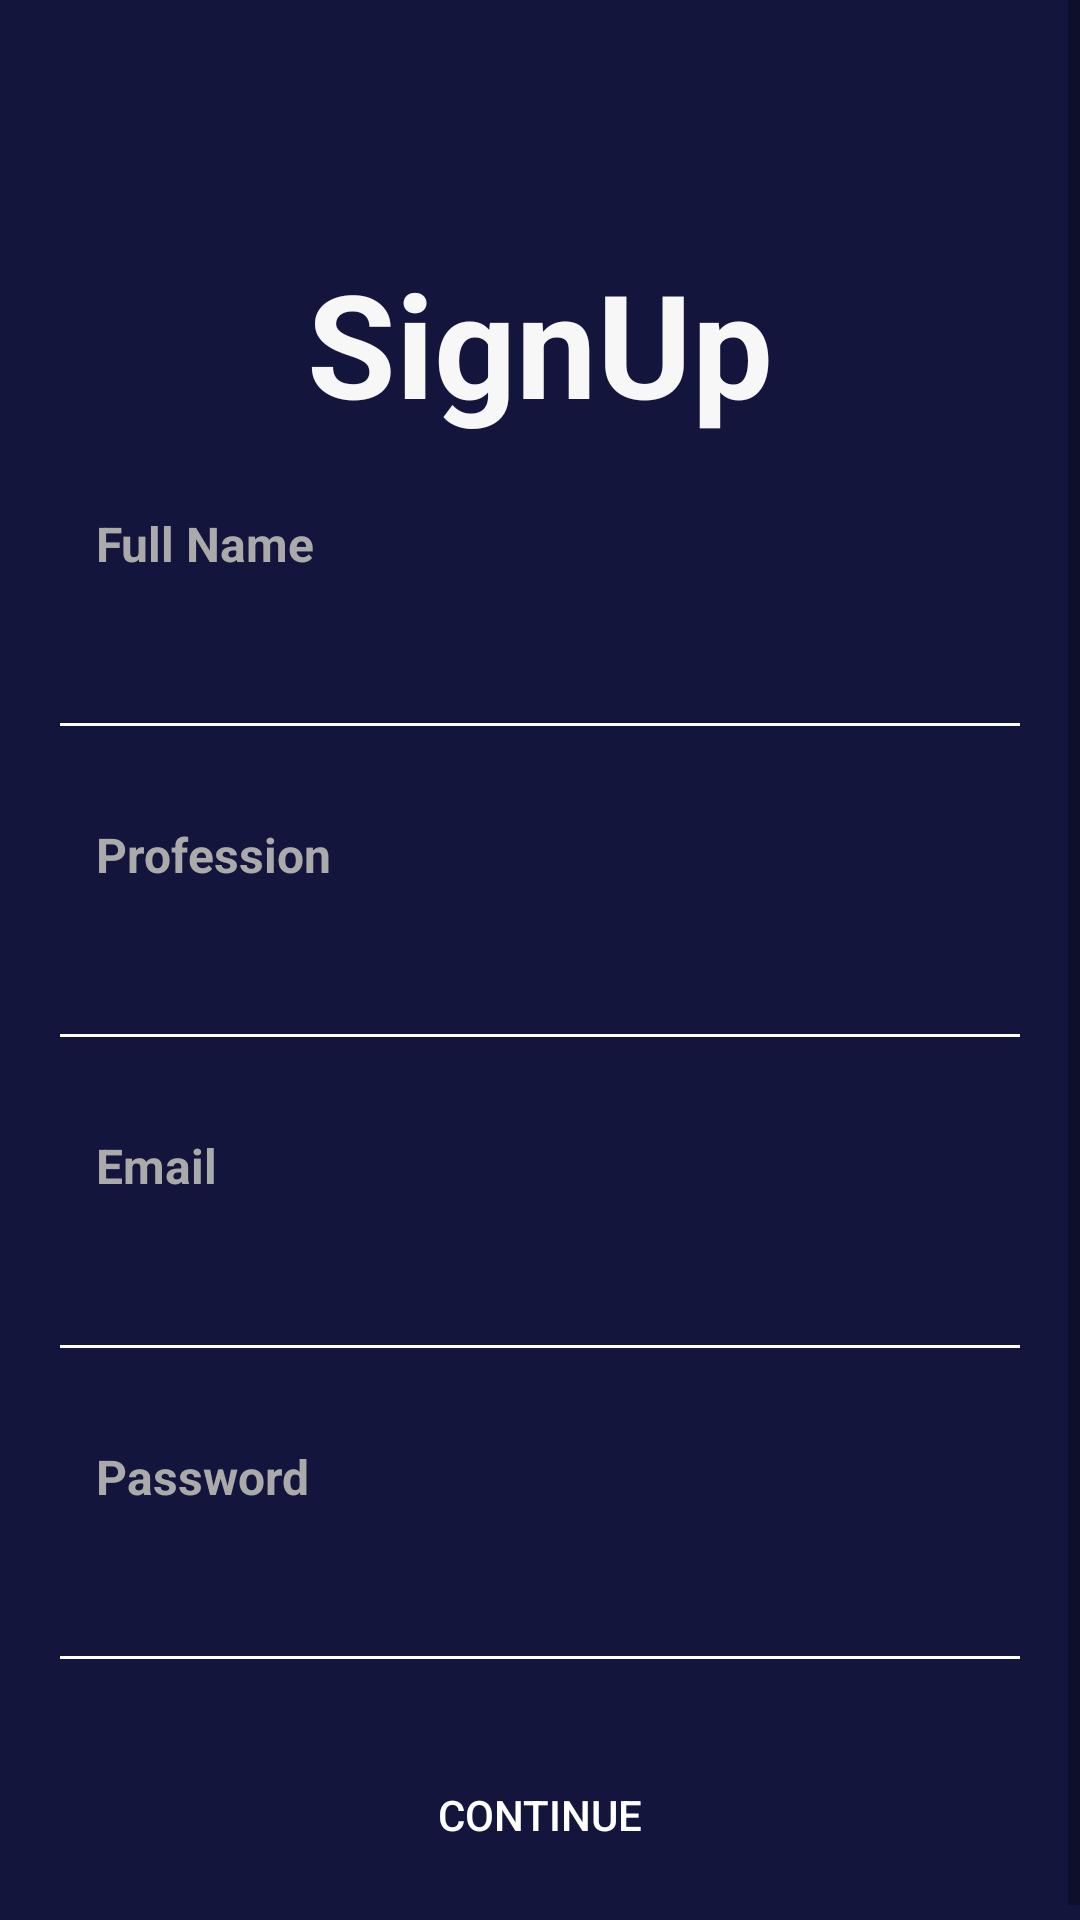

Android layout source for this screen:
<!-- AndroidManifest.xml: application theme Theme.Tugas20 -->
<!-- res/layout/activity_register.xml -->
<?xml version="1.0" encoding="utf-8"?>
<androidx.constraintlayout.widget.ConstraintLayout xmlns:android="http://schemas.android.com/apk/res/android"
    xmlns:app="http://schemas.android.com/apk/res-auto"
    xmlns:tools="http://schemas.android.com/tools"
    android:layout_width="match_parent"
    android:layout_height="match_parent"
    android:background="@color/colorBlue"
    tools:context=".activity.RegisterActivity">

    <ScrollView
        android:layout_width="match_parent"
        android:layout_height="match_parent">

        <LinearLayout
            android:layout_width="match_parent"
            android:layout_height="wrap_content"
            android:orientation="vertical"
            android:padding="16dp"
            app:layout_constraintBottom_toBottomOf="parent"
            app:layout_constraintEnd_toEndOf="parent"
            app:layout_constraintStart_toStartOf="parent"
            app:layout_constraintTop_toTopOf="parent">

            <ImageView
                android:id="@+id/btn_back"
                android:layout_width="40dp"
                android:layout_height="40dp"
                android:layout_marginStart="16dp"
                android:layout_marginTop="16dp"
                app:layout_constraintStart_toStartOf="parent"
                app:layout_constraintTop_toTopOf="parent"
                app:srcCompat="@drawable/ic_arrow_back_white_24dp"
                tools:ignore="VectorDrawableCompat" />

            <TextView
                android:layout_width="match_parent"
                android:layout_height="wrap_content"
                android:layout_marginTop="10dp"
                android:gravity="center"
                android:text="@string/register"
                android:textColor="@color/colorWhiteGrey"
                android:textSize="48sp"
                android:textStyle="bold" />

            <TextView
                android:layout_width="match_parent"
                android:layout_height="wrap_content"
                android:layout_marginStart="16dp"
                android:layout_marginTop="24dp"
                android:layout_marginEnd="16dp"
                android:text="@string/full_name"
                android:textStyle="bold"
                android:textSize="16sp"
                android:textColor="@android:color/darker_gray" />

            <EditText
                android:id="@+id/et_fullname"
                android:layout_width="match_parent"
                android:layout_height="wrap_content"
                android:layout_marginTop="10dp"
                android:backgroundTint="@android:color/white"
                android:importantForAutofill="no"
                android:inputType="textPersonName"
                android:minHeight="48dp"
                android:textColor="@android:color/white"
                android:textColorHint="@color/colorWhiteGrey"
                tools:ignore="SpeakableTextPresentCheck" />

            <TextView
                android:layout_width="match_parent"
                android:layout_height="wrap_content"
                android:layout_marginStart="16dp"
                android:layout_marginTop="24dp"
                android:layout_marginEnd="16dp"
                android:text="@string/profession"
                android:textStyle="bold"
                android:textSize="16sp"
                android:textColor="@android:color/darker_gray" />

            <EditText
                android:id="@+id/et_profession"
                android:layout_width="match_parent"
                android:layout_height="wrap_content"
                android:layout_marginTop="10dp"
                android:backgroundTint="@android:color/white"
                android:importantForAutofill="no"
                android:inputType="textPersonName"
                android:minHeight="48dp"
                android:textColor="@android:color/white"
                android:textColorHint="@color/colorWhiteGrey"
                tools:ignore="SpeakableTextPresentCheck" />

            <TextView
                android:layout_width="match_parent"
                android:layout_height="wrap_content"
                android:layout_marginStart="16dp"
                android:layout_marginTop="24dp"
                android:layout_marginEnd="16dp"
                android:text="@string/email"
                android:textStyle="bold"
                android:textSize="16sp"
                android:textColor="@android:color/darker_gray" />

            <EditText
                android:id="@+id/et_email"
                android:layout_width="match_parent"
                android:layout_height="wrap_content"
                android:layout_marginTop="10dp"
                android:backgroundTint="@android:color/white"
                android:importantForAutofill="no"
                android:inputType="textEmailAddress"
                android:minHeight="48dp"
                android:textColor="@android:color/white"
                android:textColorHint="@color/colorWhiteGrey"
                tools:ignore="SpeakableTextPresentCheck" />

            <TextView
                android:layout_width="match_parent"
                android:layout_height="wrap_content"
                android:layout_marginStart="16dp"
                android:layout_marginTop="24dp"
                android:layout_marginEnd="16dp"
                android:text="@string/password"
                android:textStyle="bold"
                android:textSize="16sp"
                android:textColor="@android:color/darker_gray" />

            <EditText
                android:id="@+id/et_password"
                android:layout_width="match_parent"
                android:layout_height="wrap_content"
                android:layout_marginTop="10dp"
                android:backgroundTint="@android:color/white"
                android:importantForAutofill="no"
                android:inputType="textPassword"
                android:minHeight="48dp"
                android:textColor="@android:color/white"
                android:textColorHint="@color/colorWhiteGrey"
                tools:ignore="SpeakableTextPresentCheck" />

            <Button
                android:id="@+id/btnRegister"
                android:layout_width="match_parent"
                android:layout_height="wrap_content"
                android:layout_marginStart="30dp"
                android:layout_marginTop="20dp"
                android:layout_marginEnd="30dp"
                android:background="@drawable/bg_button_primary"
                android:text="@string/lanjutkan"
                android:textColor="#FFFFFF" />

        </LinearLayout>

    </ScrollView>
</androidx.constraintlayout.widget.ConstraintLayout>
<!-- resources referenced by this layout -->
<resources>
  <color name="colorBlue">#14153D</color>
  <color name="colorWhiteGrey">#F7F7F7</color>
  <string name="email">Email</string>
  <string name="full_name">Full Name</string>
  <string name="lanjutkan">Continue</string>
  <string name="password">Password</string>
  <string name="profession">Profession</string>
  <string name="register">SignUp</string>
  <style name="Theme.Tugas20" parent="Theme.MaterialComponents.DayNight.NoActionBar">
          
          <item name="colorPrimary">@color/colorPrimary</item>
          <item name="colorPrimaryVariant">@color/colorPrimaryDark</item>
          <item name="colorOnPrimary">@color/colorWhiteGrey</item>
          
          <item name="colorSecondary">@color/colorAccent</item>
          <item name="colorSecondaryVariant">@color/colorBlueGrey</item>
          <item name="colorOnSecondary">@color/colorBlack</item>
          
          <item name="android:statusBarColor" tools:targetApi="l">?attr/colorPrimaryVariant</item>
          
      </style>
  <color name="colorPrimary">#6200EE</color>
  <color name="colorPrimaryDark">#3700B3</color>
  <color name="colorAccent">#03DAC5</color>
  <color name="colorBlueGrey">#292A50</color>
  <color name="colorBlack">#000000</color>
</resources>
